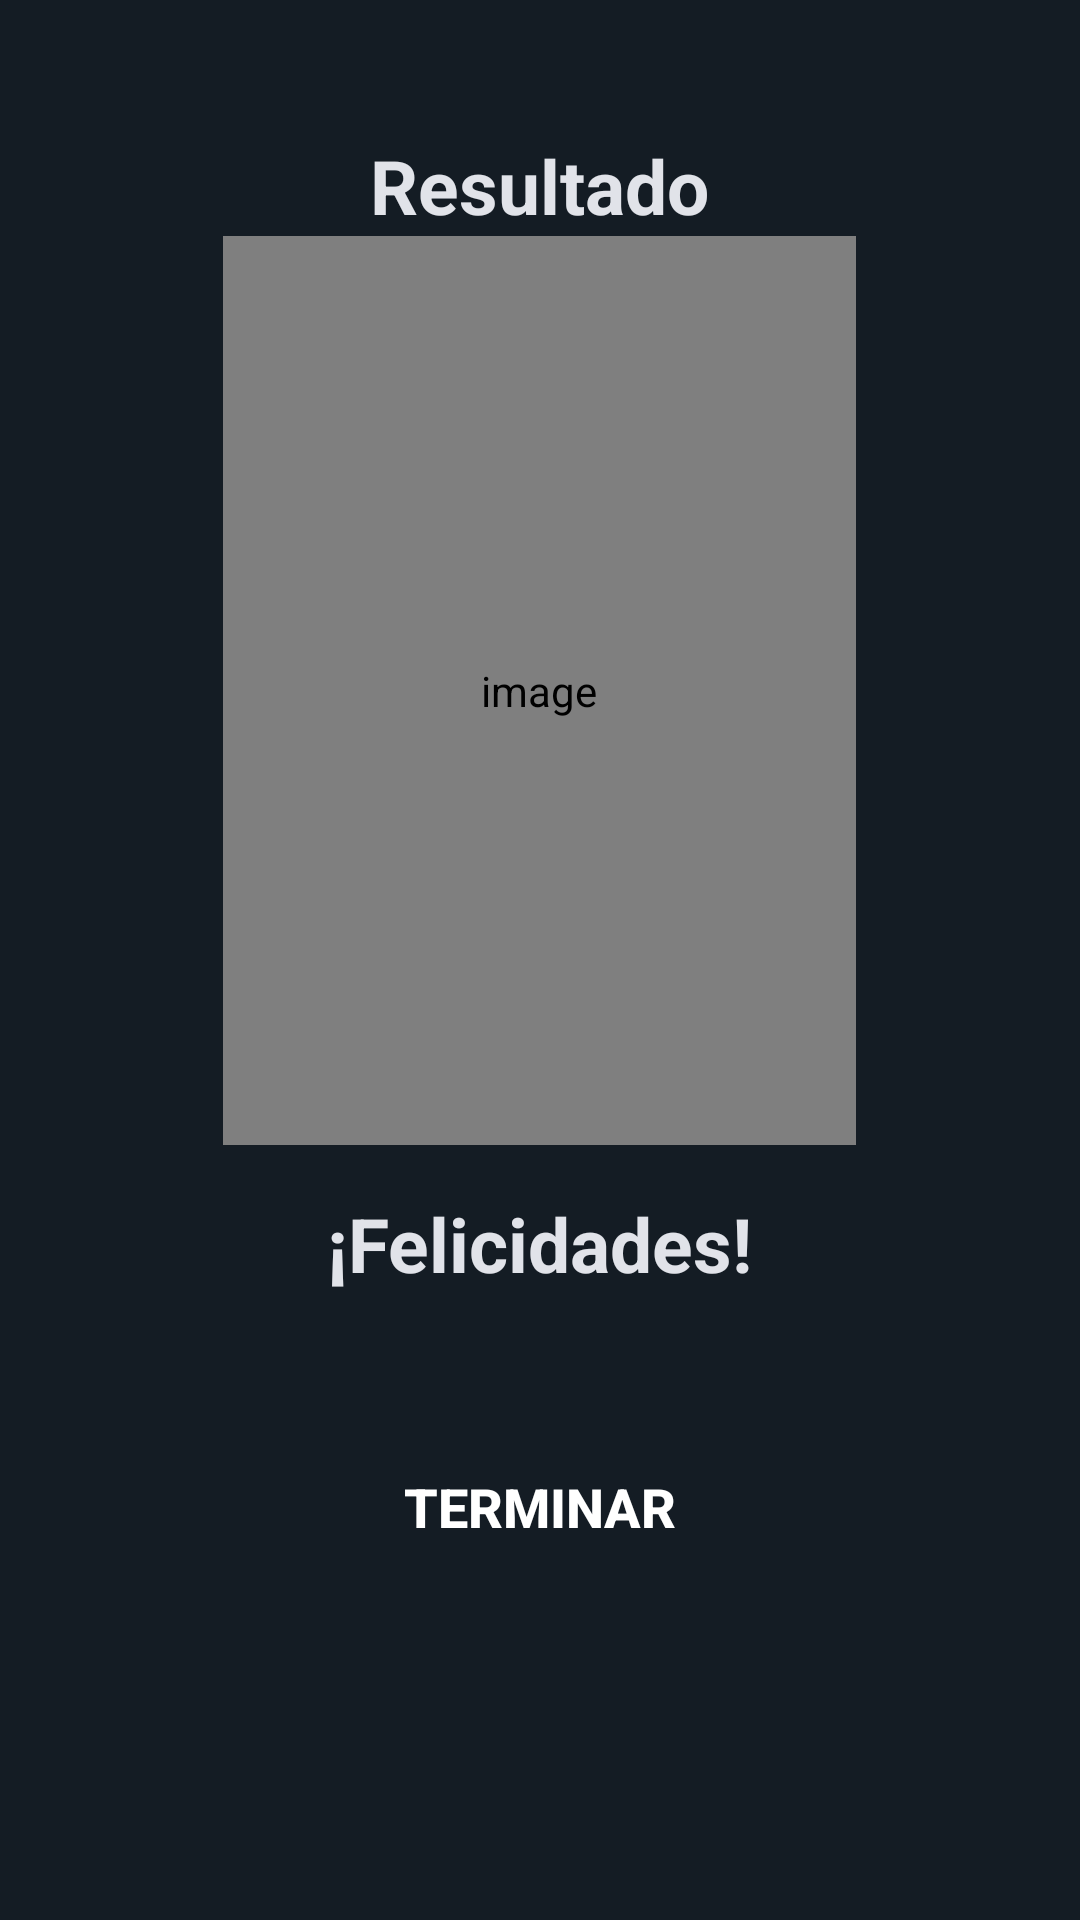

This screen was rendered from an Android layout file. Write that file and the resources it references.
<!-- AndroidManifest.xml: application theme JIKA_E -->
<!-- res/layout/activity_result_r.xml -->
<?xml version="1.0" encoding="utf-8"?>
<LinearLayout xmlns:android="http://schemas.android.com/apk/res/android"
    xmlns:tools="http://schemas.android.com/tools"
    android:layout_width="match_parent"
    android:layout_height="match_parent"
    xmlns:app="http://schemas.android.com/apk/res-auto"
    android:background="@color/blackfondo"
    android:orientation="vertical"
    android:gravity="center_horizontal"
    android:padding="20dp"
    tools:context=".paquetePrincipal.activities.ResultActivityR">

    <TextView
        android:id="@+id/result"
        android:layout_width="wrap_content"
        android:layout_height="wrap_content"
        android:layout_marginTop="25dp"
        android:text="Resultado"
        android:textColor="@color/gris"
        android:textSize="25sp"
        android:textStyle="bold" />

    <com.airbnb.lottie.LottieAnimationView
        android:id="@+id/trophy"
        android:layout_width="211dp"
        android:layout_height="303dp"
        android:contentDescription="image"
        app:lottie_autoPlay="true"
        app:lottie_loop="true"
        app:lottie_rawRes="@raw/zorro_final" />

    <TextView
        android:id="@+id/congratulations"
        android:layout_width="wrap_content"
        android:layout_height="wrap_content"
        android:layout_marginTop="16dp"
        android:text="¡Felicidades!"
        android:textColor="@color/gris"
        android:textSize="25sp"
        android:textStyle="bold"/>



    <TextView
        android:id="@+id/score"
        android:layout_width="wrap_content"
        android:layout_height="wrap_content"
        android:layout_marginTop="10dp"
        android:textColor="@color/gris"
        android:textSize="20sp"
        tools:text="Tu puntuación es de 5 de 5" />

    <Button
        android:id="@+id/finishButton"
        android:layout_width="match_parent"
        android:layout_height="wrap_content"
        android:layout_marginTop="10dp"
        android:backgroundTint="@color/green"
        android:text="Terminar"
        android:textColor="@color/white"
        android:textSize="18sp"
        android:textStyle="bold"
        android:background="@drawable/rounded_button" />
</LinearLayout>
<!-- resources referenced by this layout -->
<resources>
  <color name="blackfondo">#141c24</color>
  <color name="green">#3498DB</color>
  <color name="gris">#E1E3E9</color>
  <color name="white">#FFFFFFFF</color>
  <style name="JIKA_E" parent="Theme.MaterialComponents">
          
          <item name="colorPrimary">@color/gris</item>
          <item name="colorPrimaryVariant">@color/white</item>
          <item name="colorOnPrimary">@color/gris</item>
          
          <item name="colorSecondary">@color/black</item>
          <item name="colorSecondaryVariant">@color/green</item>
          <item name="colorOnSecondary">@color/black</item>
          
          <item name="android:statusBarColor">?attr/colorPrimaryVariant</item>
          <item name="colorControlNormal">@color/white</item>
          <item name="colorControlActivated">@color/white</item>
          <item name="colorControlHighlight">@color/white</item>
          <item name="android:textColorHint">@color/white</item>
  
  
  
          <item name="textInputStyle">@style/AppTheme.TextInput</item>
          <item name="materialButtonStyle">@style/AppTheme.Button</item>
          <item name="shapeAppearanceSmallComponent">@style/AppTheme.SmallComponent</item>
          
      </style>
  <color name="black">#FF000000</color>
  <style name="AppTheme.TextInput" parent="Widget.MaterialComponents.TextInputLayout.OutlinedBox">
          <item name="boxStrokeColor">@color/text_input</item>
          <item name="boxStrokeWidth">2dp</item>
          <item name="hintTextColor">@color/colorAccent</item>
  
      </style>
  <style name="AppTheme.Button" parent="Widget.MaterialComponents.Button">
          <item name="elevation">0dp</item>
          <item name="backgroundTint">@color/white</item>
          <item name="android:textColor">@color/black</item>
      </style>
  <style name="AppTheme.SmallComponent" parent="ShapeAppearance.MaterialComponents.SmallComponent">
          <item name="cornerFamily">rounded</item>
          <item name="cornerSize">50%</item>
      </style>
  <color name="colorAccent">#FFFFFFFF</color>
</resources>
